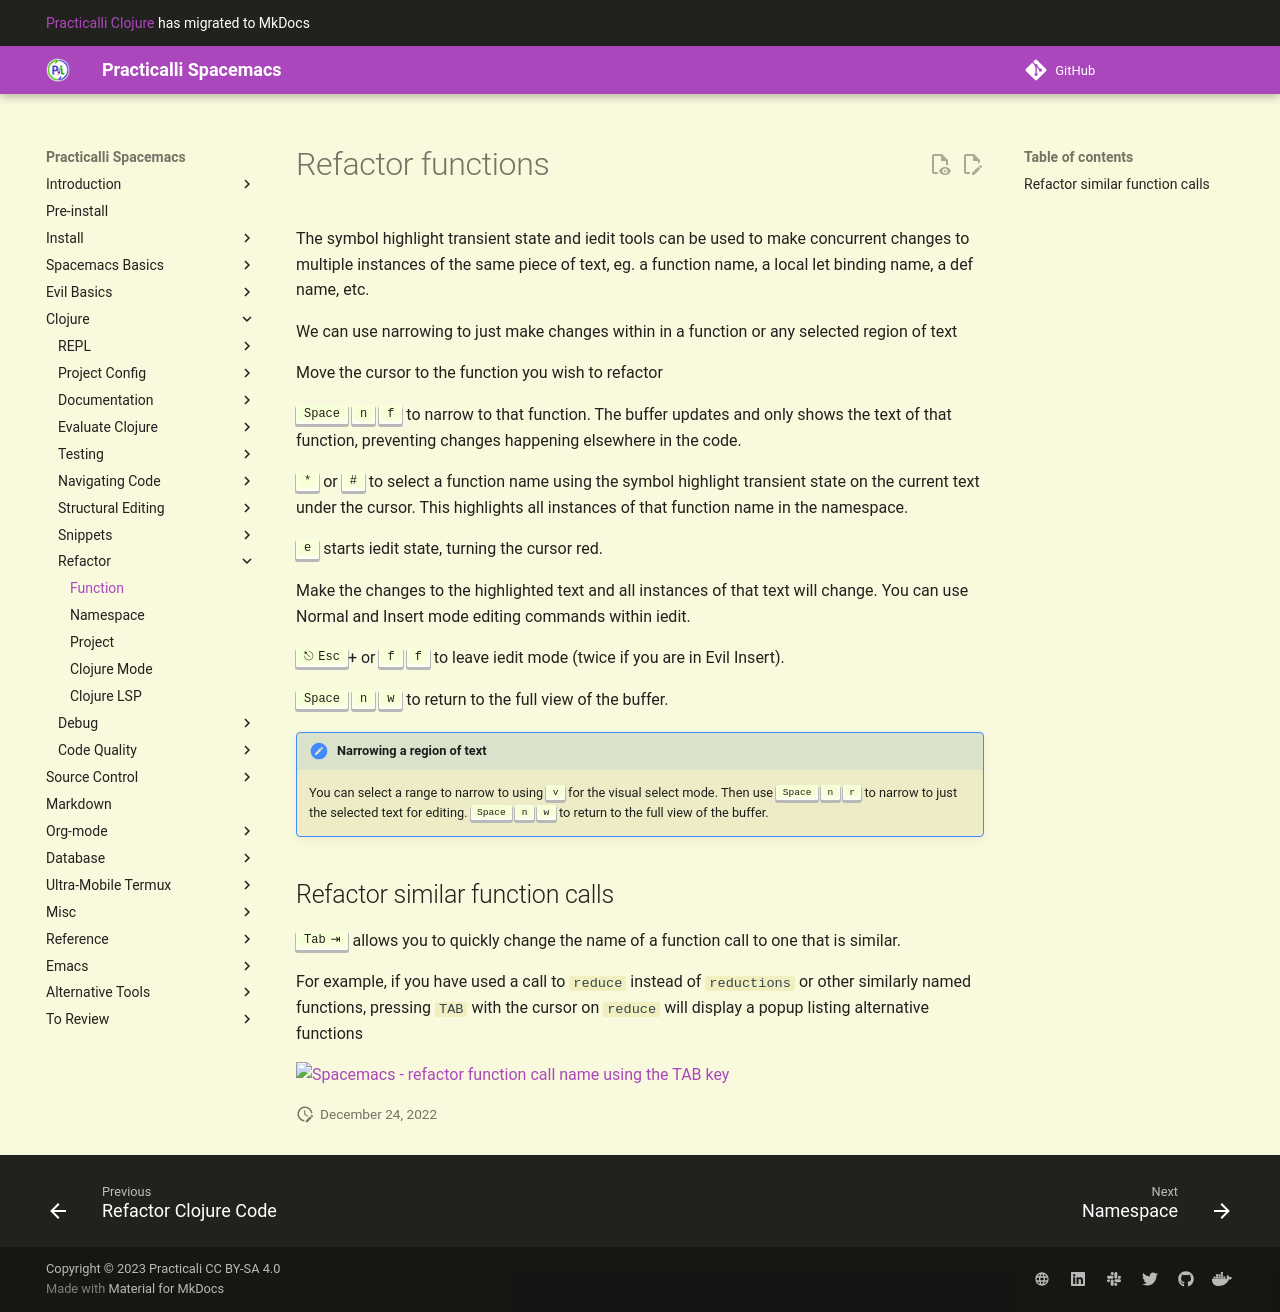

repository: practicalli/spacemacs · page: refactor/functions/index.html · generator: mkdocs

# Refactor functions

The symbol highlight transient state and iedit tools can be used to make concurrent changes to multiple instances of the same piece of text, eg. a function name, a local let binding name, a def name, etc.

We can use narrowing to just make changes within in a function or any selected region of text

Move the cursor to the function you wish to refactor

++spc++ ++"n"++ ++"f"++ to narrow to that function.  The buffer updates and only shows the text of that function, preventing changes happening elsewhere in the code.

++"*"++ or ++"#"++ to select a function name using the symbol highlight transient state on the current text under the cursor.  This highlights all instances of that function name in the namespace.

++"e"++ starts iedit state, turning the cursor red.

Make the changes to the highlighted text and all instances of that text will change.  You can use Normal and Insert mode editing commands within iedit.

++esc+++ or ++"f"++ ++"f"++ to leave iedit mode (twice if you are in Evil Insert).

++spc++ ++"n"++ ++"w"++ to return to the full view of the buffer.

!!! HINT "Narrowing a region of text"
    You can select a range to narrow to using ++"v"++ for the visual select mode.  Then use ++spc++ ++"n"++ ++"r"++ to narrow to just the selected text for editing.
    ++spc++ ++"n"++ ++"w"++ to return to the full view of the buffer.


## Refactor similar function calls

++tab++ allows you to quickly change the name of a function call to one that is similar.

For example, if you have used a call to `reduce` instead of `reductions` or other similarly named functions, pressing `TAB` with the cursor on `reduce` will display a popup listing alternative functions

![Spacemacs - refactor function call name using the TAB key](/images/spacemacs-refactor-function-call-tab.png)
